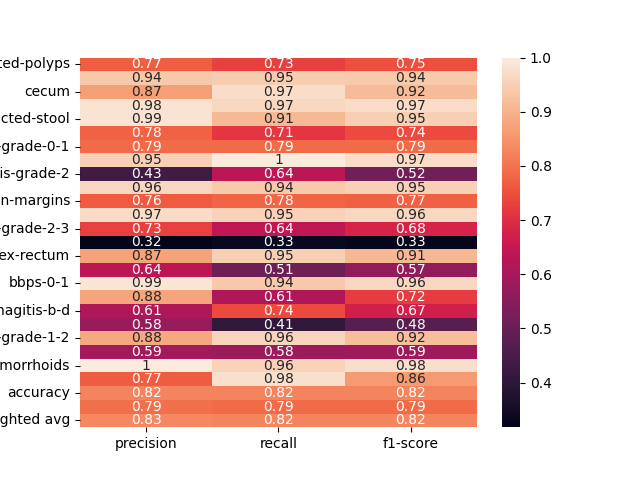

The data file committed next to this chart (first rows):
, precision, recall, f1-score
dyed-lifted-polyps, 0.7692, 0.7285, 0.7483
instrument, 0.9362, 0.9462, 0.9412
cecum, 0.8655, 0.9737, 0.9164
polyp, 0.9838, 0.9651, 0.9744
impacted-stool, 0.9863, 0.9114, 0.9474
z-line, 0.7752, 0.7143, 0.7435
ulcerative-colitis-grade-0-1, 0.7885, 0.7885, 0.7885
bbps-2-3, 0.9503, 1.0, 0.9745
ulcerative-colitis-grade-2, 0.433, 0.6364, 0.5153
retroflex-stomach, 0.9643, 0.9391, 0.9515
dyed-resection-margins, 0.7632, 0.7785, 0.7708
pylorus, 0.9728, 0.9533, 0.963
ulcerative-colitis-grade-2-3, 0.7273, 0.64, 0.6809
esophagitis-a, 0.3175, 0.3333, 0.3252
retroflex-rectum, 0.873, 0.9483, 0.9091
barretts-short-segment, 0.6364, 0.5091, 0.5657
bbps-0-1, 0.9891, 0.9381, 0.963
ulcerative-colitis-grade-3, 0.875, 0.6125, 0.7206
esophagitis-b-d, 0.6127, 0.7436, 0.6718
ulcerative-colitis-grade-1, 0.5781, 0.4066, 0.4774
ulcerative-colitis-grade-1-2, 0.8846, 0.9583, 0.92
barretts, 0.5926, 0.5818, 0.5872
hemorrhoids, 1.0, 0.9565, 0.9778
ileum, 0.7667, 0.9787, 0.8598
accuracy, 0.8249, 0.8249, 0.8249
macro avg, 0.7934, 0.7892, 0.7872
weighted avg, 0.8298, 0.8249, 0.8242
